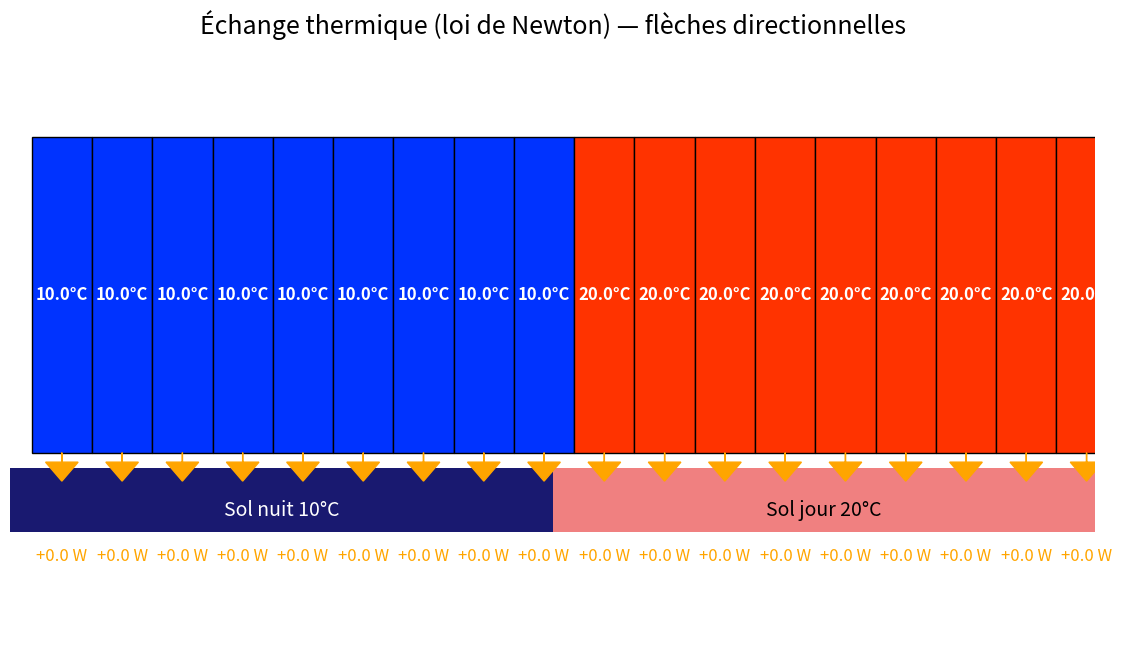
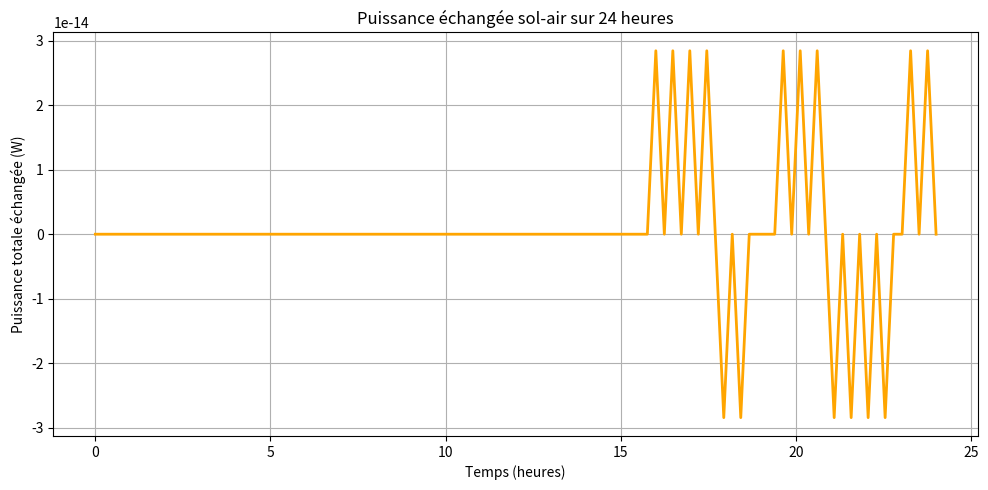

Source code (Python) for these figures, in order:
import matplotlib.pyplot as plt
import matplotlib.patches as patches
import matplotlib.animation as animation
import numpy as np

# Paramètres généraux
sol_width = 100  #largeur du sol
sol_height = 2   #hauteur du sol
air_height = 10  #hauteur des blocs d'air

nb_blocs = 18  # ici 18 blocs
bloc_width = sol_width / nb_blocs  # ≈ 5.5555

vitesse = 1

# Grandeurs physiques
m = 1.0      #masse du bloc d'air (kg)
c = 1000.0   #capacité thermique massique (J/Kg/K)
A = 1.0      #surface d'échange thermique (m²)
h = 15.0     #coefficient d'échange thermique (W/m²·K)
dt = 1.0     #pas de temps (s)
k = (h * A) / (m * c)     # coefficient thermique combiné (en 1/s) pour la loi de Newton

# Température du sol
def sol_temperature(x):
    return 10 if x < sol_width / 2 else 20

# Initialisation
bloc_positions = np.arange(0, sol_width, bloc_width)
bloc_temps = np.array([sol_temperature(x + bloc_width / 2) for x in bloc_positions], dtype=float)

sol_y = 4
y_air = sol_y + sol_height + 0.5   #0.5 représente l'espace entre l'air et le sol (la couche limite)

fig, ax = plt.subplots(figsize=(14, 8))
ax.set_xlim(0, sol_width)
ax.set_ylim(0, y_air + air_height + 3)
ax.axis('off')
plt.title("Échange thermique (loi de Newton) — flèches directionnelles", fontsize=18)

# Sol visuel
ax.add_patch(patches.Rectangle((0, sol_y), sol_width / 2, sol_height, facecolor='midnightblue'))
ax.add_patch(patches.Rectangle((sol_width / 2, sol_y), sol_width / 2, sol_height, facecolor='lightcoral'))
ax.text(25, sol_y + 0.5, "Sol nuit 10°C", ha='center', fontsize=14, color='white')
ax.text(75, sol_y + 0.5, "Sol jour 20°C", ha='center', fontsize=14, color='black')

blocs = []
labels = []
arrows = []
power_labels = []

max_arrow_length = 4.0
scaling_factor = 0.08

for i, x in enumerate(bloc_positions):
    temp = bloc_temps[i]
    color_ratio = (temp - 10) / 10
    rect = patches.Rectangle((x, y_air), bloc_width, air_height,
                             facecolor=(color_ratio, 0.2, 1 - color_ratio), edgecolor='black')
    ax.add_patch(rect)

    label = ax.text(x + bloc_width / 2, y_air + air_height / 2, f"{temp:.1f}°C",
                    ha='center', va='center', fontsize=12, color='white', weight='bold')

    arrow = ax.arrow(0, 0, 0, 0, head_width=3, head_length=0.6, fc='orange', ec='orange')
    power_label = ax.text(x + bloc_width / 2, sol_y - 1, "",
                          ha='center', va='top', fontsize=12, color='orange')

    blocs.append(rect)
    labels.append(label)
    arrows.append(arrow)
    power_labels.append(power_label)

def update(frame):
    global bloc_positions, bloc_temps

    bloc_positions[:] = (bloc_positions + vitesse) % sol_width

    for i in range(nb_blocs):
        x_center = (bloc_positions[i] + bloc_width / 2) % sol_width
        T_sol = sol_temperature(x_center)
        T_air = bloc_temps[i]
        T_air_next = T_air + k * (T_sol - T_air) * dt
        bloc_temps[i] = T_air_next

        color_ratio = (T_air_next - 10) / 10
        color = (color_ratio, 0.2, 1 - color_ratio)
        blocs[i].set_x(bloc_positions[i])
        blocs[i].set_facecolor(color)

        labels[i].set_position((bloc_positions[i] + bloc_width / 2, y_air + air_height / 2))
        labels[i].set_text(f"{T_air_next:.1f}°C")

        P = h * A * (T_sol - T_air)
        arrow_length = np.clip(abs(P) * scaling_factor, 0.3, max_arrow_length)

        arrows[i].remove()

        x_arrow = bloc_positions[i] + bloc_width / 2
        if P > 0:
            y_arrow = sol_y + sol_height
            dy = arrow_length
        else:
            y_arrow = y_air
            dy = -arrow_length

        arrows[i] = ax.arrow(x_arrow, y_arrow, 0, dy,
                             head_width=3, head_length=0.6, fc='orange', ec='orange')

        power_labels[i].set_position((x_arrow, sol_y - 0.5))
        power_labels[i].set_text(f"{P:+.1f} W")

    return blocs + labels + arrows + power_labels

ani = animation.FuncAnimation(fig, update, frames=300, interval=100, blit=True)

def puissance_echange(t_heure):
    """
    Calcule la puissance totale échangée entre sol et air
    à un temps t donné en heures réelles.

    t_heure : float, temps en heures

    Retourne : puissance totale en Watts (float)
    """

    # Conversion temps réel en pas de temps (dt simulé)
    # dt simulé correspond à 20 heures réelles
    dt_sim = t_heure / 20.0

    # On calcule la nouvelle position des blocs (en simulé)
    new_positions = (bloc_positions + vitesse * dt_sim) % sol_width

    # On copie les températures actuelles pour simuler l'évolution sur dt_sim
    temps_air_sim = bloc_temps.copy()

    # On applique l'évolution de la température sur dt_sim (approximation)
    # Ici on fait juste une étape discrète avec k*dt_sim
    for i in range(nb_blocs):
        x_center = (new_positions[i] + bloc_width / 2) % sol_width
        T_sol = sol_temperature(x_center)
        T_air = temps_air_sim[i]
        T_air_next = T_air + k * (T_sol - T_air) * dt_sim
        temps_air_sim[i] = T_air_next

    # Calcul de la puissance totale échangée (somme sur tous les blocs)
    puissances = []
    for i in range(nb_blocs):
        x_center = (new_positions[i] + bloc_width / 2) % sol_width
        T_sol = sol_temperature(x_center)
        T_air = temps_air_sim[i]
        P = h * A * (T_sol - T_air)
        puissances.append(P)

    P_totale = sum(puissances)
    return P_totale


temps = np.linspace(0, 24, 100)  # 100 points entre 0 et 24h
puissances = [puissance_echange(t) for t in temps]

plt.figure(figsize=(10,5))
plt.plot(temps, puissances, color='orange', lw=2)
plt.xlabel("Temps (heures)")
plt.ylabel("Puissance totale échangée (W)")
plt.title("Puissance échangée sol-air sur 24 heures")
plt.grid(True)
plt.show()


plt.tight_layout()
plt.show()

